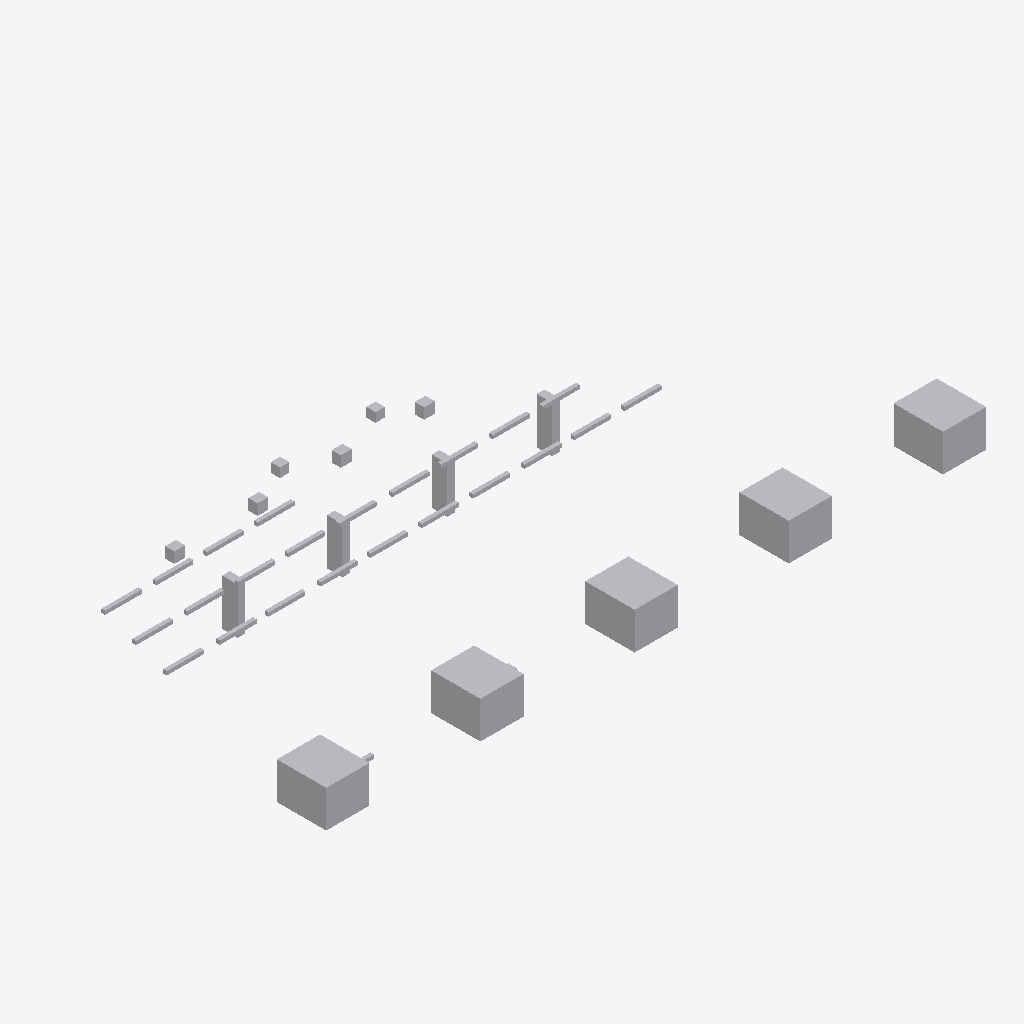
Isometric view of an IFC building model (IFC-SPF (STEP), schema IFC4, length unit metre), seen from the south-west, elements coloured by IFC class (only those large enough to see are counted): 39 other elements (light grey).
Extent 21.4 m × 9.3 m × 2.5 m (x, y, z). Storeys (1): Utility Level at 0.00 m. Elements (40): 24 IfcPipeSegment, 9 IfcBuildingElementProxy, 4 IfcValve, 3 IfcPipeFitting.

HEADER;
FILE_DESCRIPTION(('ViewDefinition [DesignTransferView]'),'2;1');
FILE_NAME('v1_faulty.ifc','2026-07-12T00:00:00',('DatumGuard BIM Awards 2026'),('Synthetic Research Dataset'),'DatumGuard fixture generator 1.0.0','IfcOpenShell 0.8.5','Research validation only');
FILE_SCHEMA(('IFC4'));
ENDSEC;
DATA;
#11=IFCPROJECT('30CBxoD8LG4P4dNbadyNB2',$,'Virtual FAB EVAL-L2-S2202','Synthetic L2 seed 2202; candidate v1_faulty','SYNTHETIC_RESEARCH_MODEL','OpenBIM Evidence Guard controlled fixture','RESEARCH',(#6),#10);
#17=IFCSITE('2z8e_V7t1TTAkgsehcjwpv',$,'Synthetic Research Site',$,$,#16,$,$,.ELEMENT.,$,$,$,$,$);
#23=IFCBUILDING('2nhdfl_APRmxkcI$FkK4f5',$,'Virtual FAB Building',$,$,#22,$,$,.ELEMENT.,$,$,$);
#29=IFCBUILDINGSTOREY('2FFVjA2IXNzRxWHlNY7lvT',$,'Utility Level',$,$,#28,$,$,.ELEMENT.,0.0);
#986=IFCBUILDINGELEMENTPROXY('3nkhbm2mrJjBO6YrQafD1R',$,'L2 TL 004','Synthetic non-production research asset','FAB_TOOL',#973,#985,'VF-TL-004',.USERDEFINED.);
#959=IFCBUILDINGELEMENTPROXY('23aY_j7KPOEvaIscrKtR0P',$,'L2 TL 003','Synthetic non-production research asset','FAB_TOOL',#946,#958,'VF-TL-003',.USERDEFINED.);
#932=IFCBUILDINGELEMENTPROXY('2qmmEFGCXMVRNiX3fmeSsu',$,'L2 TL 002','Synthetic non-production research asset','FAB_TOOL',#919,#931,'VF-TL-002',.USERDEFINED.);
#1013=IFCBUILDINGELEMENTPROXY('1HkFuf2prJhhkADHUy0F5k',$,'L2 TL 005','Synthetic non-production research asset','FAB_TOOL',#1000,#1012,'VF-TL-005',.USERDEFINED.);
#905=IFCBUILDINGELEMENTPROXY('26fYml2A9OPQrXQYKyzYP_',$,'L2 TL 001','Synthetic non-production research asset','FAB_TOOL',#892,#904,'VF-TL-001',.USERDEFINED.);
#814=IFCBUILDINGELEMENTPROXY('2RE5xL7vHNtwzHnCvlvySN',$,'L2 SP 001','Synthetic non-production research asset','UTILITY_SUPPORT',#801,#813,'VF-SP-001',.USERDEFINED.);
#837=IFCBUILDINGELEMENTPROXY('2Ot0bdN2nOVg8LkHK6N3kZ',$,'L2 SP 002','Synthetic non-production research asset','UTILITY_SUPPORT',#824,#836,'VF-SP-002',.USERDEFINED.);
#860=IFCBUILDINGELEMENTPROXY('16XNZPJ3nG3uEOQRRO0Dg9',$,'L2 SP 003','Synthetic non-production research asset','UTILITY_SUPPORT',#847,#859,'VF-SP-003',.USERDEFINED.);
#883=IFCBUILDINGELEMENTPROXY('1xtA1zi49L9QeJtWjGWd8S',$,'L2 SP 004','Synthetic non-production research asset','UTILITY_SUPPORT',#870,#882,'VF-SP-004',.USERDEFINED.);
#1040=IFCVALVE('0DzUxepKnPdxefqyqx_V53',$,'L2 VL 001','Synthetic non-production research asset','UTILITY',#1027,#1039,'VF-VL-001',.NOTDEFINED.);
#1096=IFCVALVE('0DLoDIjL1M9eYuxHZfIxku',$,'L2 VL 003','Synthetic non-production research asset','UTILITY',#1083,#1095,'VF-VL-003',.NOTDEFINED.);
#1068=IFCVALVE('23CHZRnSbN_hb4$LWdhSKg',$,'L2 VL 002','Synthetic non-production research asset','UTILITY',#1055,#1067,'VF-VL-002',.NOTDEFINED.);
#1123=IFCVALVE('2Zr3aEBEvGt8_jMvoBFwwf',$,'L2 VL 004','Synthetic non-production research asset','UTILITY',#1110,#1122,'VF-VL-004',.NOTDEFINED.);
#534=IFCPIPESEGMENT('1Il6rB_ojU9RLjNTKOs_R1',$,'L2 PS 015','Synthetic non-production research asset','UTILITY',#521,#533,'VF-PS-015',.RIGIDSEGMENT.);
#171=IFCPIPESEGMENT('3Dyzsx_KTSbQFx$JLOisDP',$,'L2 PS 002','Synthetic non-production research asset','UTILITY',#158,#170,$,.RIGIDSEGMENT.);
#254=IFCPIPESEGMENT('2cHmmV2yDHAuMOurQ2QBYB',$,'L2 PS 005','Synthetic non-production research asset','UTILITY',#241,#253,'VF-PS-005',.RIGIDSEGMENT.);
#338=IFCPIPESEGMENT('160QCLoBbUx9nKkTkMyhdr',$,'L2 PS 008','Synthetic non-production research asset','UTILITY',#325,#337,'VF-PS-008',.RIGIDSEGMENT.);
#618=IFCPIPESEGMENT('22EM17HG9PVPjJ$SKhFTa8',$,'L2 PS 018','Synthetic non-production research asset','UTILITY',#605,#617,'INVALID TAG',.RIGIDSEGMENT.);
#702=IFCPIPESEGMENT('1UUcvwVbjHiPwrr9k1aHXp',$,'L2 PS 021','Synthetic non-production research asset','UTILITY',#689,#701,'VF-PS-021',.RIGIDSEGMENT.);
#143=IFCPIPESEGMENT('3O$UishDjPsggRHkr8aNhh',$,'L2 PS 001','Synthetic non-production research asset','UTILITY',#130,#142,'VF-PS-001',.RIGIDSEGMENT.);
#226=IFCPIPESEGMENT('14nyyOwPHOexoORye9N17O',$,'L2 PS 004','Synthetic non-production research asset','UTILITY',#213,#225,'VF-PS-004',.RIGIDSEGMENT.);
#310=IFCPIPESEGMENT('1yzu5GMt1TJxyJxPyFUaRt',$,'L2 PS 007','Synthetic non-production research asset','UTILITY',#297,#309,'VF-PS-007',.RIGIDSEGMENT.);
#394=IFCPIPESEGMENT('2aBZRSwmvQgulQ5mLOpQIn',$,'L2 PS 010','Synthetic non-production research asset','UTILITY',#381,#393,'VF-PS-010',.RIGIDSEGMENT.);
#562=IFCPIPESEGMENT('2CC2Y7HSDNTBLA6sJ6Ag_O',$,'L2 PS 016','Synthetic non-production research asset','UTILITY',#549,#561,'VF-PS-016',.RIGIDSEGMENT.);
#758=IFCPIPESEGMENT('1Xe4RZl5bHCfx2fQtFMFfz',$,'L2 PS 023','Synthetic non-production research asset','UTILITY',#745,#757,'VF-PS-023',.RIGIDSEGMENT.);
#786=IFCPIPESEGMENT('26fYml2A9OPQrXQYKyzYP_',$,'L2 PS 024','Synthetic non-production research asset','UTILITY',#773,#785,'VF-PS-024',.RIGIDSEGMENT.);
#282=IFCPIPESEGMENT('0O6eA_NzrUkAf2xervfcrl',$,'L2 PS 006','Synthetic non-production research asset','UTILITY',#269,#281,'VF-PS-006',.RIGIDSEGMENT.);
#422=IFCPIPESEGMENT('284_ttue1Mnv0_ep4jeXVb',$,'L2 PS 011','Synthetic non-production research asset','UTILITY',#409,#421,'VF-PS-011',.RIGIDSEGMENT.);
#646=IFCPIPESEGMENT('2S_HR$3F1RbxRE$sQAtPPu',$,'L2 PS 019','Synthetic non-production research asset','UTILITY',#633,#645,'VF-PS-019',.RIGIDSEGMENT.);
#590=IFCPIPESEGMENT('0euuLrDfLMZvnErgG4SI4V',$,'L2 PS 017','Synthetic non-production research asset','UTILITY',#577,#589,'VF-PS-017',.RIGIDSEGMENT.);
#198=IFCPIPESEGMENT('1oAz1$ARrGI9nhZ9yyL9ci',$,'L2 PS 003','Synthetic non-production research asset','UTILITY',#185,#197,'VF-PS-003',.RIGIDSEGMENT.);
#366=IFCPIPESEGMENT('0C$1kAEivHnwhJ72tqSHzv',$,'L2 PS 009','Synthetic non-production research asset','UTILITY',#353,#365,'VF-PS-009',.RIGIDSEGMENT.);
#450=IFCPIPESEGMENT('1QnshFLKLNEgyuUy8IyDbz',$,'L2 PS 012','Synthetic non-production research asset','UTILITY',#437,#449,'VF-PS-012',.RIGIDSEGMENT.);
#506=IFCPIPESEGMENT('3zORPpiwnIlepCQffK6wg2',$,'L2 PS 014','Synthetic non-production research asset','UTILITY',#493,#505,'VF-PS-014',.RIGIDSEGMENT.);
#478=IFCPIPESEGMENT('1TWFFQiRDJ7g2ajr6m4wEO',$,'L2 PS 013','Synthetic non-production research asset','UTILITY',#465,#477,'VF-PS-013',.RIGIDSEGMENT.);
#730=IFCPIPESEGMENT('0FPCRRRQHPOR$W4hLfC8iR',$,'L2 PS 022','Synthetic non-production research asset','UTILITY',#717,#729,'VF-PS-022',.RIGIDSEGMENT.);
#115=IFCPIPEFITTING('1Hs4$NkDPV8OIvSmN9hIJJ',$,'L2 PF 003','Synthetic non-production research asset','UTILITY',#102,#114,'VF-PF-003',.NOTDEFINED.);
#87=IFCPIPEFITTING('1lcTj5ujrKexizZrnE_7S7',$,'L2 PF 002','Synthetic non-production research asset','UTILITY',#74,#86,'VF-PF-002',.NOTDEFINED.);
#674=IFCPIPESEGMENT('089kLfa$XUivjKwn6Ga66k',$,'L2 PS 020','Synthetic non-production research asset','UTILITY',#661,#673,'VF-PS-020',.RIGIDSEGMENT.);
ENDSEC;
